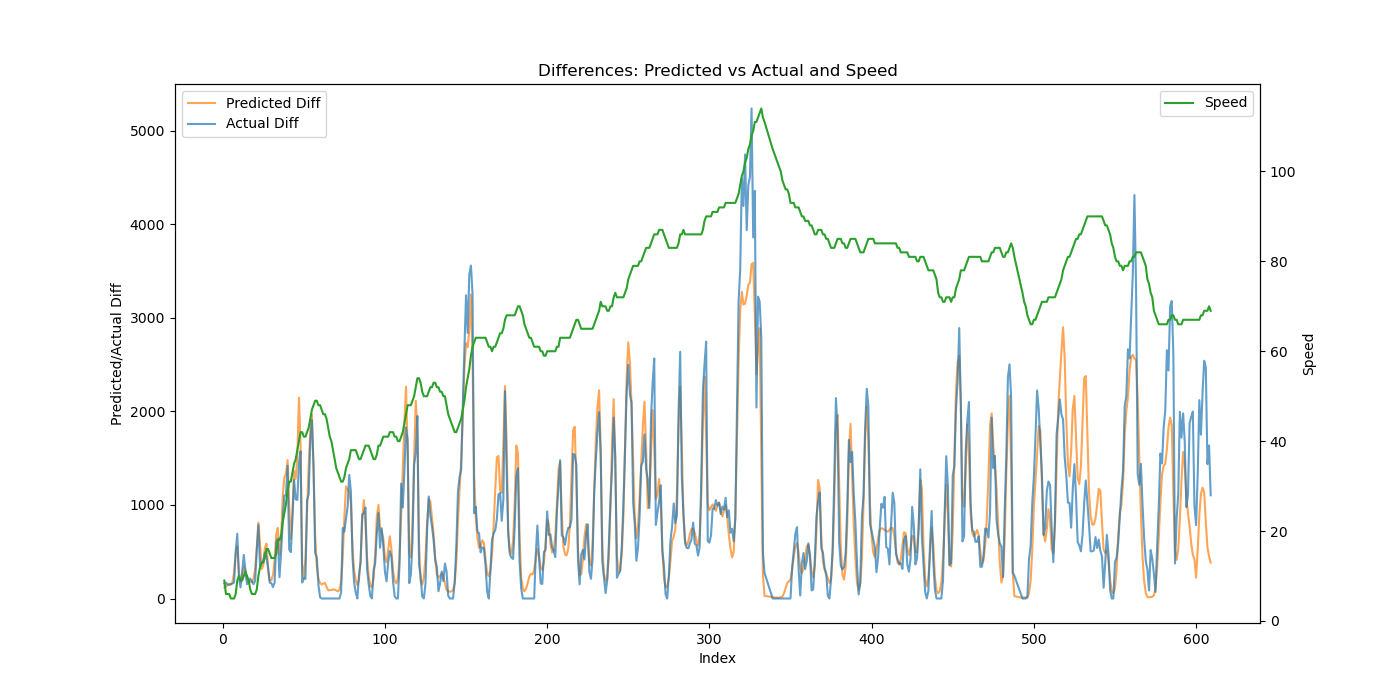

The file beside this chart, header and first rows:
Speed, Actual, Predicted, Predicted_Diff, Actual_Diff
9, 160.9, 231.9, 119.3, 160.9
6, 330.9, 355.3, 123.4, 170.0
6, 480.9, 503.1, 147.8, 149.9
6, 626.5, 660.4, 157.3, 145.6
5, 782.0, 806, 145.6, 155.5
5, 941.6, 978.3, 172.3, 159.6
5, 1112, 1254, 275.2, 170.7
6, 1617, 1729, 475.8, 504.4
9, 2309, 2287, 557.6, 692.5
10, 2537, 2569, 282.1, 228.1
9, 2657, 2747, 178.1, 119.9
9, 2941, 2989, 241.5, 283.4
10, 3407, 3325, 336.8, 466.2
11, 3709, 3620, 294.9, 302.3
10, 3862, 3820, 199.7, 152.8
9, 4040, 4008, 187.9, 178.6
7, 4253, 4184, 176.4, 212.6
6, 4436, 4360, 176, 183.2
6, 4590, 4570, 210.1, 153.2
6, 4778, 4885, 314.2, 188.1
7, 5286, 5435, 550.4, 508.2
10, 6072, 6246, 811.2, 786.4
12, 6418, 6835, 588.6, 345.8
13, 6793, 7149, 314, 375.2
13, 7202, 7500, 351.6, 409.0
14, 7696, 8040, 539.6, 493.2
16, 8146, 8627, 587.3, 450.2
16, 8473, 8929, 301.9, 327.4
15, 8642, 9117, 188.2, 168.9
14, 8806, 9313, 195.6, 163.9
14, 8928, 9565, 251.9, 122.1
14, 9098, 9972, 407, 169.7
15, 9698, 10661, 689.7, 599.9
18, 10338, 11416, 755, 640.8
18, 10566, 11885, 468.8, 227.8
19, 11056, 12503, 617.6, 490.2
22, 11880, 13596, 1093, 823.8
24, 12983, 14890, 1294, 1103
26, 14083, 16220, 1330, 1100
29, 15502, 17699, 1479, 1419
31, 16026, 18678, 978.9, 523.4
31, 16521, 19314, 636.1, 495.5
33, 17375, 20250, 935.5, 854.4
35, 18644, 21613, 1364, 1268
36, 19704, 22893, 1280, 1060
38, 20758, 24408, 1515, 1054
40, 22205, 26555, 2147, 1447
42, 23779, 28207, 1652, 1574
42, 23950, 28571, 363.8, 170.7
41, 24165, 28787, 216.1, 215.2
41, 24374, 29211, 424.2, 208.7
42, 25421, 30141, 929.8, 1047
43, 26537, 31557, 1416, 1115
45, 28221, 33354, 1797, 1685
47, 30128, 35321, 1967, 1907
48, 31551, 36676, 1355, 1423
49, 32039, 37339, 662.4, 487.8
49, 32474, 37687, 348.1, 435.9
48, 32622, 37898, 211.2, 147.4
48, 32636, 38064, 165.7, 14.62
... 539 more rows
